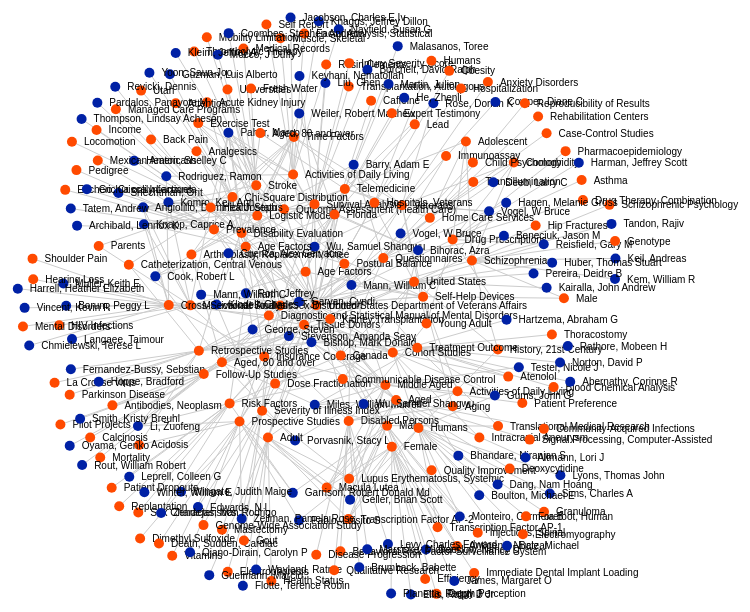
D3 v3 page, settled after 480 driven frames (8 s of simulated time); the page loaded 1 data file(s).



var width = 900,
    height = 900,
	margin = 20
	
var orange = d3.rgb(255,74,0);
var blue = d3.rgb(0,33,165);

var svg = d3.select("body").append("svg")
    .attr("width", width)
    .attr("height", height);

var force = d3.layout.force()
    .gravity(.1)
    .linkDistance(90)
    .charge(-120)
    .size([width -2*margin, height-2*margin]);

d3.json("graph.json", function(error, json) {
  force
      .nodes(json.nodes)
      .links(json.links)
      .start();

  var link = svg.selectAll(".link")
      .data(json.links)
	  .enter().append("line")
      .attr("class", "link");

  var node = svg.selectAll(".node")
      .data(json.nodes)
      .enter().append("g")
      .attr("class", "node")
      .call(force.drag);

  node.append("circle")
	  .attr("r",5)
      .style("fill", function(d) { if (d.group == 1) { return orange;} else {return blue;}})
      .call(force.drag);

  node.append("text")
      .attr("dx", 12)
      .attr("dy", ".35em")
      .text(function(d) { return d.name});

  force.on("tick", function() {
    link.attr("x1", function(d) { return d.source.x; })
        .attr("y1", function(d) { return d.source.y; })
        .attr("x2", function(d) { return d.target.x; })
        .attr("y2", function(d) { return d.target.y; });

    node.attr("transform", function(d) { return "translate(" + d.x + "," + d.y + ")"; });
  });
});



### data: graph.json
{
 "nodes": [
  {
   "npubs": "15",
   "group": 1,
   "name": "United States Department of Veterans Aff…",
   "uri": "http://vivo.ufl.edu/individual/n22843069…",
   "number": 0
  },
  {
   "npubs": "2",
   "group": 1,
   "name": "Outcome Assessment (Health Care)",
   "uri": "http://vivo.ufl.edu/individual/n65974219…",
   "number": 1
  },
  {
   "npubs": "2",
   "group": 1,
   "name": "Arthroplasty, Replacement, Knee",
   "uri": "http://vivo.ufl.edu/individual/n72026424…",
   "number": 2
  },
  {
   "npubs": "2",
   "group": 1,
   "name": "Analgesics",
   "uri": "http://vivo.ufl.edu/individual/n11802430…",
   "number": 3
  },
  {
   "npubs": "5",
   "group": 1,
   "name": "Time Factors",
   "uri": "http://vivo.ufl.edu/individual/n95153733…",
   "number": 4
  },
  {
   "npubs": "3",
   "group": 2,
   "name": "Pahor, Marco",
   "uri": "http://vivo.ufl.edu/individual/n12269",
   "number": 5
  },
  {
   "npubs": "2",
   "group": 2,
   "name": "Komro, Kelli Ann",
   "uri": "http://vivo.ufl.edu/individual/n20883",
   "number": 6
  },
  {
   "npubs": "2",
   "group": 2,
   "name": "Knapp, Caprice A",
   "uri": "http://vivo.ufl.edu/individual/n15270",
   "number": 7
  },
  "... 246 more items"
 ],
 "concept": {
  "uri": "http://vivo.ufl.edu/individual/n22843069…",
  "name": "United States Department of Veterans Aff…",
  "npubs": "15"
 },
 "links": [
  {
   "source": 0,
   "target": 1,
   "value": "2"
  },
  {
   "source": 1,
   "target": 2,
   "value": "2"
  },
  {
   "source": 1,
   "target": 3,
   "value": "2"
  },
  {
   "source": 1,
   "target": 4,
   "value": "5"
  },
  {
   "source": 1,
   "target": 0,
   "value": "2"
  },
  {
   "source": 1,
   "target": 5,
   "value": "3"
  },
  {
   "source": 1,
   "target": 6,
   "value": "2"
  },
  {
   "source": 1,
   "target": 7,
   "value": "2"
  },
  "... 446 more items"
 ]
}